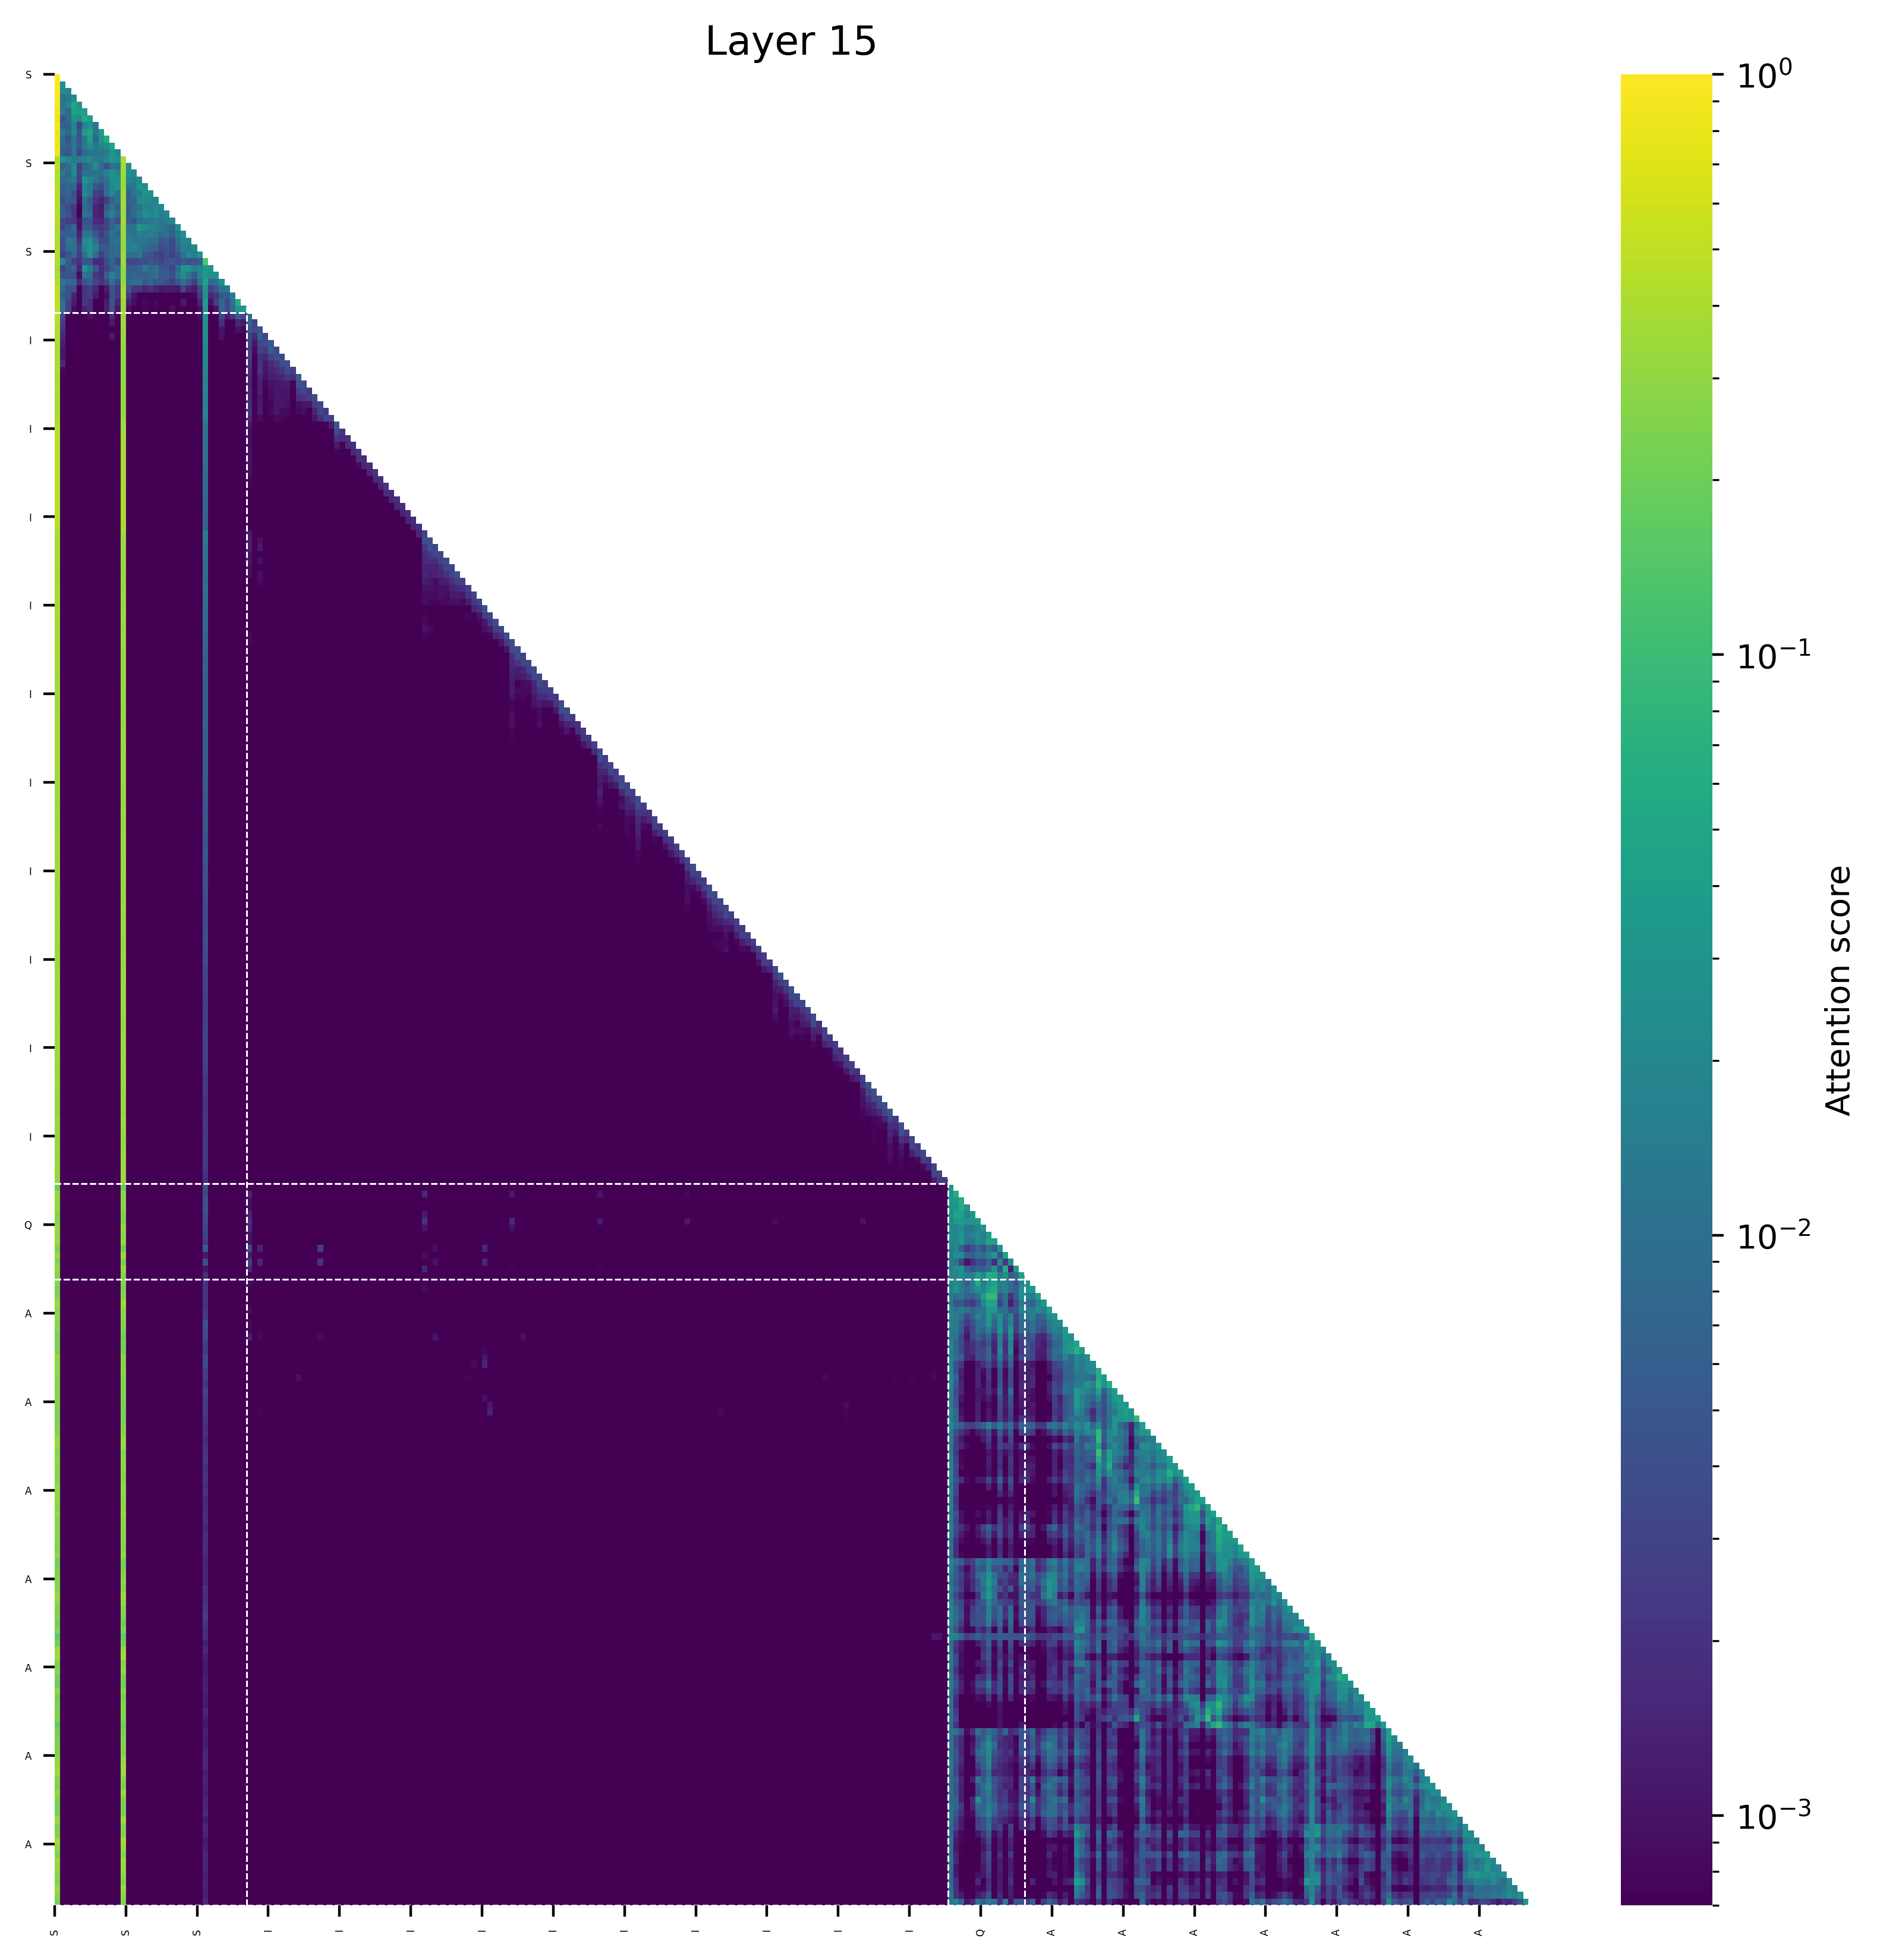

Data behind this chart, as committed beside it:
(0, 1.0), (177, 0.0), (184, 0.0), (178, 0.0), (179, 0.0), (180, 0.0), (183, 0.0), (169, 0.0), (181, 0.0), (182, 0.0)
(0, 0.9744720458984375), (1, 0.025550425052642822), (177, 0.0), (184, 0.0), (178, 0.0), (179, 0.0), (180, 0.0), (183, 0.0), (169, 0.0), (181, 0.0)
(0, 0.960418701171875), (1, 0.020668894052505493), (2, 0.018913142383098602), (177, 0.0), (184, 0.0), (178, 0.0), (179, 0.0), (180, 0.0), (183, 0.0), (169, 0.0)
(0, 0.9539794921875), (3, 0.022453710436820984), (2, 0.01338215172290802), (1, 0.010172516107559204), (178, 0.0), (185, 0.0), (179, 0.0), (180, 0.0), (181, 0.0), (184, 0.0)
(0, 0.8938636779785156), (3, 0.04889632761478424), (4, 0.02690976858139038), (2, 0.019309915602207184), (1, 0.011050485074520111), (179, 0.0), (181, 0.0), (180, 0.0), (178, 0.0), (185, 0.0)
(0, 0.857696533203125), (3, 0.041828230023384094), (4, 0.039996981620788574), (5, 0.03845340013504028), (1, 0.013919617980718613), (2, 0.008086511865258217), (180, 0.0), (182, 0.0), (181, 0.0), (186, 0.0)
(0, 0.8382568359375), (5, 0.05675305426120758), (6, 0.038687825202941895), (3, 0.028867654502391815), (4, 0.023580987006425858), (2, 0.009033463895320892), (1, 0.00484967976808548), (180, 0.0), (182, 0.0), (181, 0.0)
(0, 0.9058074951171875), (6, 0.027080297470092773), (5, 0.01915469765663147), (3, 0.018633902072906494), (7, 0.013224504888057709), (1, 0.0064909011125564575), (2, 0.0064005255699157715), (4, 0.0032243169844150543), (182, 0.0), (179, 0.0)
(0, 0.8195114135742188), (6, 0.050713032484054565), (5, 0.035841166973114014), (8, 0.035026952624320984), (3, 0.022247714921832085), (1, 0.012314394116401672), (7, 0.011824432760477066), (2, 0.007616221904754639), (4, 0.004916593432426453), (181, 0.0)
(0, 0.8156585693359375), (9, 0.061936020851135254), (6, 0.04158967733383179), (8, 0.0306966882199049), (5, 0.012794002890586853), (3, 0.011659717187285423), (1, 0.008517688140273094), (7, 0.008181838318705559), (4, 0.004510520026087761), (2, 0.00447087362408638)
(0, 0.830535888671875), (10, 0.04846334457397461), (6, 0.023556426167488098), (9, 0.023337244987487793), (8, 0.01911965012550354), (5, 0.01268555223941803), (7, 0.011964254081249237), (3, 0.011760152876377106), (1, 0.007575705647468567), (2, 0.005844421684741974)
(0, 0.86944580078125), (10, 0.02966064214706421), (11, 0.017474181950092316), (9, 0.013532541692256927), (8, 0.0120122991502285), (6, 0.011981204152107239), (3, 0.011698193848133087), (7, 0.011558838188648224), (5, 0.008643776178359985), (1, 0.005896657705307007)
(12, 0.39544677734375), (0, 0.3811798095703125), (10, 0.03324413299560547), (1, 0.030025243759155273), (11, 0.02492666244506836), (6, 0.021501481533050537), (9, 0.019770681858062744), (2, 0.018899917602539062), (5, 0.01877915859222412), (4, 0.014466434717178345)
(0, 0.4841041564941406), (12, 0.3804206848144531), (13, 0.022226840257644653), (7, 0.021831123158335686), (3, 0.021647915244102478), (10, 0.010925736278295517), (2, 0.010354578495025635), (6, 0.009832531213760376), (11, 0.009206749498844147), (8, 0.008686920627951622)
(0, 0.45572662353515625), (12, 0.3474922180175781), (10, 0.028320789337158203), (13, 0.02570401132106781), (3, 0.022954493761062622), (14, 0.01948028802871704), (11, 0.018722116947174072), (9, 0.017599638551473618), (1, 0.011746510863304138), (7, 0.011351954191923141)
(0, 0.4386749267578125), (12, 0.34331512451171875), (5, 0.030443068593740463), (11, 0.024771541357040405), (10, 0.02452307939529419), (15, 0.0203261598944664), (6, 0.019730843603610992), (13, 0.01892194151878357), (14, 0.01616370677947998), (7, 0.01258007436990738)
(0, 0.4529247283935547), (12, 0.3494873046875), (15, 0.0300447940826416), (11, 0.028390415012836456), (16, 0.024757161736488342), (10, 0.021418869495391846), (5, 0.017816511914134026), (14, 0.01292789913713932), (6, 0.01275712065398693), (13, 0.010473020374774933)
(0, 0.4538536071777344), (12, 0.3563079833984375), (16, 0.03009968250989914), (17, 0.029501453042030334), (5, 0.019656235352158546), (10, 0.01919444650411606), (15, 0.014222048223018646), (14, 0.013188965618610382), (6, 0.01277422159910202), (11, 0.011029288172721863)
(0, 0.4767112731933594), (12, 0.3715019226074219), (16, 0.022760912775993347), (15, 0.02146361768245697), (18, 0.0206587016582489), (17, 0.02012220025062561), (11, 0.009989708662033081), (5, 0.009285146370530128), (14, 0.007291540503501892), (10, 0.0065927281975746155)
(0, 0.47763824462890625), (12, 0.37206268310546875), (18, 0.02127915620803833), (19, 0.021107710897922516), (16, 0.01747290790081024), (17, 0.015927374362945557), (15, 0.01079341396689415), (10, 0.009551174938678741), (5, 0.008452683687210083), (14, 0.0081118643283844)
(0, 0.4488945007324219), (12, 0.3489990234375), (18, 0.026366665959358215), (16, 0.023862257599830627), (20, 0.01960352063179016), (17, 0.018570825457572937), (10, 0.016749128699302673), (19, 0.01571039855480194), (15, 0.014065902680158615), (5, 0.01051507517695427)
(0, 0.4700469970703125), (12, 0.3860931396484375), (21, 0.021104753017425537), (20, 0.015744104981422424), (18, 0.014055877923965454), (17, 0.012874171137809753), (19, 0.012702882289886475), (16, 0.010790646076202393), (15, 0.009474426507949829), (10, 0.007128462195396423)
(0, 0.43730926513671875), (12, 0.34591102600097656), (15, 0.03261808305978775), (22, 0.02332211285829544), (16, 0.022149473428726196), (17, 0.018097877502441406), (18, 0.015902437269687653), (11, 0.012085475027561188), (19, 0.011912830173969269), (14, 0.010743226855993271)
(0, 0.4387359619140625), (12, 0.34546470642089844), (23, 0.02475076913833618), (17, 0.015979111194610596), (15, 0.014827661216259003), (16, 0.013770170509815216), (22, 0.013325303792953491), (18, 0.01292436569929123), (13, 0.012911032885313034), (6, 0.011404719203710556)
(0, 0.4258880615234375), (12, 0.3341560363769531), (6, 0.025152191519737244), (5, 0.021826039999723434), (24, 0.018422268331050873), (23, 0.018365934491157532), (13, 0.014721374958753586), (14, 0.012609390541911125), (2, 0.01232203096151352), (16, 0.012117348611354828)
(0, 0.41614532470703125), (12, 0.32559967041015625), (6, 0.030777975916862488), (25, 0.02050027996301651), (5, 0.018785348162055016), (7, 0.0172104611992836), (14, 0.016853712499141693), (23, 0.016650930047035217), (13, 0.015858978033065796), (24, 0.013636983931064606)
(0, 0.42902469635009766), (12, 0.34687137603759766), (26, 0.0289456844329834), (6, 0.026845186948776245), (24, 0.021065829321742058), (25, 0.015487343072891235), (15, 0.013115964829921722), (23, 0.0112551748752594), (13, 0.010715842247009277), (5, 0.009754180908203125)
(0, 0.4163703918457031), (12, 0.33588409423828125), (27, 0.13380277156829834), (1, 0.018480800092220306), (10, 0.0073323845863342285), (2, 0.0055094510316848755), (23, 0.005377873778343201), (26, 0.005254112184047699), (17, 0.005030311644077301), (21, 0.004936756566166878)
(0, 0.3813743591308594), (12, 0.29672813415527344), (27, 0.03466057777404785), (24, 0.03276147320866585), (23, 0.03218325972557068), (28, 0.030981406569480896), (5, 0.02929055690765381), (26, 0.019668251276016235), (25, 0.015191618353128433), (6, 0.013980148360133171)
(0, 0.4082174301147461), (12, 0.3073902130126953), (27, 0.03190624713897705), (29, 0.02845904231071472), (28, 0.025613773614168167), (23, 0.02403172105550766), (10, 0.016458766534924507), (26, 0.016005825251340866), (5, 0.012258017435669899), (22, 0.011671358719468117)
(0, 0.4280261993408203), (12, 0.32297515869140625), (27, 0.04739099740982056), (30, 0.02721315622329712), (1, 0.012010708451271057), (26, 0.011186100542545319), (10, 0.010989049449563026), (15, 0.010974656790494919), (29, 0.010829221457242966), (14, 0.009938471019268036)
(0, 0.49605560302734375), (12, 0.3828277587890625), (27, 0.030900895595550537), (31, 0.013123758137226105), (30, 0.010884568095207214), (1, 0.007434219121932983), (13, 0.004871703684329987), (29, 0.0048213861882686615), (10, 0.004397707059979439), (2, 0.00410684198141098)
(0, 0.5132217407226562), (12, 0.3950347900390625), (27, 0.02684946358203888), (32, 0.013869170099496841), (1, 0.005338262766599655), (31, 0.005284693092107773), (30, 0.00524100661277771), (10, 0.004046713933348656), (2, 0.004027284681797028), (6, 0.0025713741779327393)
(0, 0.492919921875), (12, 0.34087562561035156), (33, 0.0648864209651947), (27, 0.03668934106826782), (32, 0.010596662759780884), (1, 0.010584831237792969), (30, 0.0072462111711502075), (10, 0.004569236189126968), (31, 0.003518093377351761), (2, 0.0029644817113876343)
(0, 0.4908485412597656), (12, 0.3532829284667969), (34, 0.035371333360672), (27, 0.03237763047218323), (33, 0.031764522194862366), (1, 0.011280715465545654), (32, 0.00843687355518341), (30, 0.007336713373661041), (10, 0.004053592681884766), (31, 0.003544984385371208)
(0, 0.4539766311645508), (12, 0.34434688091278076), (27, 0.029823265969753265), (35, 0.008688868954777718), (33, 0.005630137398838997), (1, 0.003257657401263714), (30, 0.0030676540918648243), (34, 0.003023238619789481), (32, 0.002086867345497012), (10, 0.0016831269022077322)
(0, 0.45036062598228455), (12, 0.33981233835220337), (27, 0.02766542322933674), (35, 0.007479965221136808), (36, 0.002936467994004488), (1, 0.002652751049026847), (30, 0.001835271599702537), (33, 0.0015823306748643517), (10, 0.0011723445495590568), (34, 0.0011370864231139421)
(0, 0.43203431367874146), (12, 0.32583749294281006), (27, 0.025384018197655678), (35, 0.004763902630656958), (37, 0.004550453741103411), (36, 0.0036063066218048334), (1, 0.0019940780475735664), (30, 0.0010165824787691236), (33, 0.000995218986645341), (34, 0.0008316645398736)
(0, 0.431518018245697), (12, 0.3194394111633301), (27, 0.025633519515395164), (37, 0.00569636095315218), (38, 0.0033095586113631725), (35, 0.0028622671961784363), (36, 0.001593700610101223), (1, 0.0015513318357989192), (10, 0.0011333246948197484), (30, 0.0009346388978883624)
(0, 0.4028722941875458), (12, 0.31182610988616943), (27, 0.023751502856612206), (39, 0.004830637946724892), (38, 0.00395503593608737), (37, 0.003174465149641037), (35, 0.002894648117944598), (1, 0.0012683561071753502), (36, 0.001088436576537788), (30, 0.0006852551596239209)
(0, 0.3931393027305603), (12, 0.30020126700401306), (27, 0.023215277120471), (39, 0.005557033233344555), (40, 0.0032887046691030264), (35, 0.0026879864744842052), (37, 0.0026017657946795225), (38, 0.0023695204872637987), (1, 0.0010512094013392925), (36, 0.0008722906350158155)
(0, 0.39681512117385864), (12, 0.3055708408355713), (27, 0.022132927551865578), (40, 0.004225481301546097), (41, 0.0032489625737071037), (39, 0.002823813818395138), (35, 0.002571183256804943), (37, 0.001874165958724916), (38, 0.001483421539887786), (1, 0.0010422614868730307)
(0, 0.392819881439209), (12, 0.30151551961898804), (27, 0.021540021523833275), (42, 0.0038942748215049505), (41, 0.0038610699120908976), (40, 0.002379637910053134), (35, 0.0021229444537311792), (37, 0.0017858274513855577), (39, 0.0017161353025585413), (1, 0.001637701177969575)
(0, 0.39468130469322205), (12, 0.30098235607147217), (27, 0.022148791700601578), (42, 0.003767769318073988), (43, 0.002888083690777421), (41, 0.002224840922281146), (37, 0.0020978935062885284), (40, 0.0017572949873283505), (35, 0.0017311437986791134), (39, 0.001402984606102109)
(0, 0.3830474019050598), (12, 0.29924720525741577), (27, 0.019184092059731483), (44, 0.006035995669662952), (42, 0.0020232556853443384), (43, 0.0018673622980713844), (41, 0.0015066852793097496), (35, 0.0014963415451347828), (37, 0.0014589199563488364), (40, 0.0013828217051923275)
(0, 0.39657700061798096), (12, 0.3048538863658905), (27, 0.018699562177062035), (44, 0.004319466184824705), (45, 0.003921444062143564), (35, 0.0014472882030531764), (37, 0.0012938829604536295), (42, 0.0012327727163210511), (41, 0.0011642652098089457), (40, 0.001053848653100431)
(0, 0.39542144536972046), (12, 0.3088092803955078), (27, 0.01968401111662388), (45, 0.003422386944293976), (44, 0.002614374738186598), (46, 0.0022270879708230495), (35, 0.001673546968959272), (37, 0.0013769195647910237), (40, 0.0010899578919634223), (41, 0.0010690651834011078)
(0, 0.3856746256351471), (12, 0.30526939034461975), (27, 0.01807204633951187), (47, 0.00367595162242651), (46, 0.0025114412419497967), (45, 0.0020835669711232185), (44, 0.0017655547708272934), (35, 0.001492033014073968), (40, 0.0010521728545427322), (37, 0.0010366550413891673)
(0, 0.3900999426841736), (12, 0.31220871210098267), (27, 0.01868792623281479), (48, 0.0031886533834040165), (47, 0.002609377494081855), (35, 0.0019428904633969069), (37, 0.0012648929841816425), (46, 0.0010641244007274508), (41, 0.0010554841719567776), (45, 0.0010414409916847944)
(0, 0.3856974244117737), (12, 0.310479998588562), (27, 0.019749077036976814), (48, 0.0030186546500772238), (49, 0.002400606172159314), (35, 0.0019902577623724937), (47, 0.0015041131991893053), (37, 0.001228628447279334), (40, 0.001043283729813993), (45, 0.000916678283829242)
(0, 0.38112878799438477), (12, 0.31993210315704346), (27, 0.01796133443713188), (49, 0.0033052656799554825), (50, 0.0029178853146731853), (48, 0.001786472974345088), (35, 0.0015569338575005531), (47, 0.0010253045475110412), (37, 0.000871901458594948), (40, 0.0008416376658715308)
(0, 0.4375051259994507), (12, 0.3507540225982666), (27, 0.012581265531480312), (51, 0.005212541203945875), (50, 0.00121703848708421), (35, 0.00115572742652148), (49, 0.0007794323610141873), (48, 0.0005398313514888287), (37, 0.0005170924123376608), (41, 0.00036552405799739063)
(0, 0.4596071243286133), (12, 0.3734304904937744), (27, 0.011283276602625847), (51, 0.003654459258541465), (52, 0.001992980483919382), (35, 0.0009150924161076546), (50, 0.0004506033146753907), (49, 0.00035965535789728165), (40, 0.00028454314451664686), (41, 0.0002671783440746367)
(0, 0.46395254135131836), (12, 0.3787064552307129), (27, 0.011094300076365471), (51, 0.0019296975806355476), (53, 0.0018504647305235267), (52, 0.0017278061714023352), (35, 0.0009180968045257032), (50, 0.0002896365476772189), (40, 0.00027825951110571623), (41, 0.000263347988948226)
(0, 0.4656357765197754), (12, 0.38204097747802734), (27, 0.01081771682947874), (54, 0.0018674483289942145), (53, 0.0016968125710263848), (51, 0.0011429708683863282), (35, 0.0009210942662321031), (52, 0.0007447438547387719), (41, 0.00025807484053075314), (40, 0.00025136093609035015)
(0, 0.46257591247558594), (12, 0.38344621658325195), (27, 0.010607196018099785), (55, 0.0019739021081477404), (54, 0.0016754558309912682), (35, 0.0009765521390363574), (51, 0.0007591579924337566), (53, 0.0007156814099289477), (52, 0.00041258594137616456), (41, 0.00025424984050914645)
(0, 0.46225643157958984), (12, 0.3851759433746338), (27, 0.010235914029181004), (55, 0.001849116524681449), (56, 0.0017336034215986729), (35, 0.0009807298192754388), (54, 0.0007227156311273575), (51, 0.0006348738679662347), (53, 0.00038798950845375657), (52, 0.00025996819022111595)
(0, 0.4640641212463379), (12, 0.3853728771209717), (27, 0.01003764197230339), (57, 0.001681700930930674), (56, 0.0015128800878301263), (35, 0.0009713961626403034), (55, 0.0008161140140146017), (51, 0.0006061872700229287), (54, 0.0003805920132435858), (40, 0.00023333972785621881)
(0, 0.46416282653808594), (12, 0.3858942985534668), (27, 0.009366901591420174), (58, 0.0020096374209970236), (57, 0.001447597867809236), (35, 0.0009282115497626364), (56, 0.0006146078812889755), (51, 0.0005431403988040984), (55, 0.0003991523990407586), (49, 0.00022611094755120575)
(0, 0.46321630477905273), (12, 0.391573429107666), (27, 0.00916384533047676), (59, 0.0018013669177889824), (58, 0.0015865827444940805), (35, 0.000825173337943852), (57, 0.000633853254839778), (51, 0.0005035927169956267), (56, 0.0003152667195536196), (55, 0.00023301076726056635)
(0, 0.4606184959411621), (12, 0.39020633697509766), (27, 0.008785218000411987), (60, 0.0020712411496788263), (59, 0.001484174863435328), (35, 0.0007456650491803885), (58, 0.000704328587744385), (51, 0.000484039745060727), (57, 0.0003241170779801905), (49, 0.00023033400066196918)
... 208 more rows
